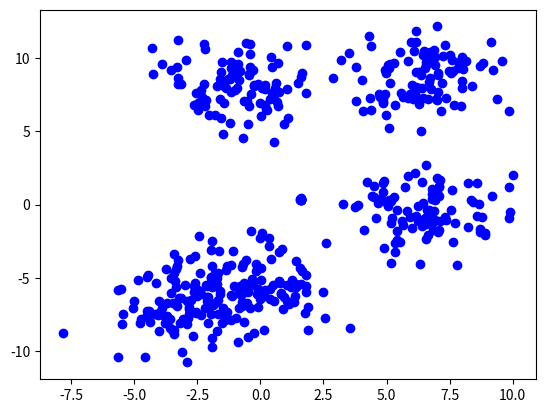

Generate this figure with matplotlib:
#!/usr/bin/env python

import matplotlib.pyplot as plt
import numpy as np

def generateRandomPoints(nClusters=5, nPerCluster=100):
    points = []
    for n in range(nClusters):
        x = np.random.normal(loc=20*(np.random.random() - 0.5), scale=1.5, size=nPerCluster)
        y = np.random.normal(loc=20*(np.random.random() - 0.5), scale=1.5, size=nPerCluster)
        points.append(np.vstack([x,y]).T)
    points = np.vstack(points)
    return points

class Clusterer:
    def cluster(self, points, nCentroids=10):
        # shuffle data
        np.random.shuffle(points)
        # allocate data - 60% to training
        #                 20% to cross-validation
        #                 20% to test
        _train, _cv, _test = np.split(points, [int(points.shape[0] * 0.6), int(points.shape[0] * 0.8)])

        # for 25 times:
        #   randomly initialize centroids
        centroids = _train[:nCentroids]
        buckets, centroids, cost = self.bucketAndUpdate(_train, centroids)
        print(cost)
        #   assign points to centroid
        #   calculate cost and gradient
        #   while gradient > 0.001
        #     assign points to centroid
        #     assign centroid to mean of its assigned points
        #     calculate cost and gradient
        #   calculate cost on cross-validation set
        # return set of centroids with lowest cost
        
    def bucketAndUpdate(self, _train, centroids):
        cost = 0
        buckets = [[]] * centroids.shape[0]
        for n in range(_train.shape[0]):
            costs = np.sum((_train[n] - centroids) ** 2, axis=1)
            buckets[np.argmin(costs)].append(_train[n])
            cost += np.min(costs)
        for n in range(len(buckets)):
            centroids[n] = np.average(np.vstack(buckets[n]), axis=0)
        return buckets, centroids, cost


points = generateRandomPoints()
Clusterer().cluster(points)
plt.plot(points[:,0], points[:,1], 'bo')
plt.show()
